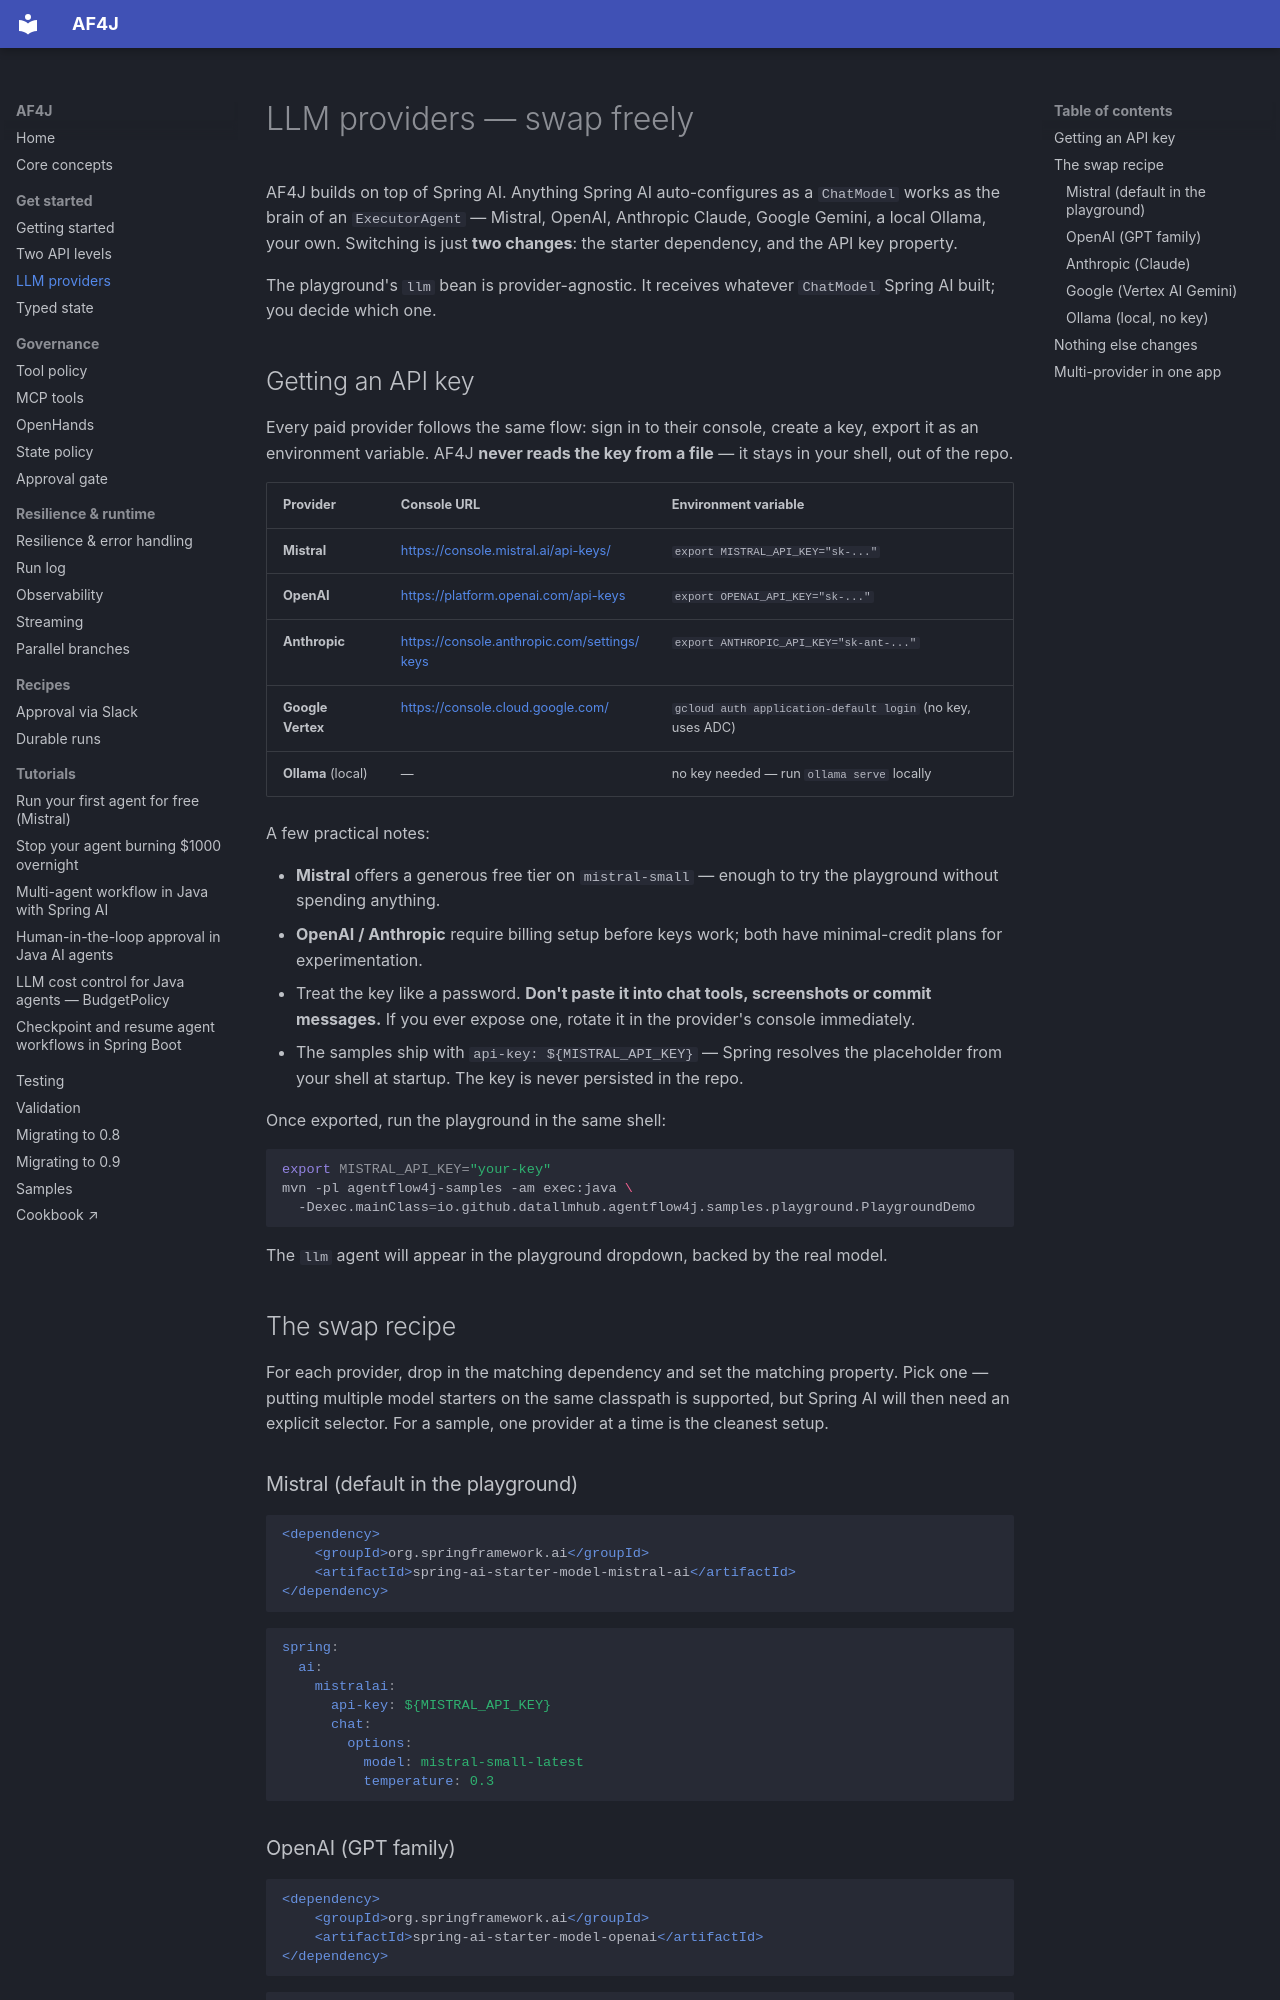

repository: datallmhub/agentflow4j · page: llm-providers/index.html · generator: mkdocs

---
description: "Swap LLM provider in AF4J with two lines of config: Mistral, OpenAI (GPT), Anthropic Claude, Google Vertex Gemini or a local Ollama. Spring AI handles the auto-configuration; agent code stays unchanged."
---

# LLM providers — swap freely

AF4J builds on top of Spring AI. Anything Spring AI auto-configures as a `ChatModel` works as the brain of an `ExecutorAgent` — Mistral, OpenAI, Anthropic Claude, Google Gemini, a local Ollama, your own. Switching is just **two changes**: the starter dependency, and the API key property.

The playground's `llm` bean is provider-agnostic. It receives whatever `ChatModel` Spring AI built; you decide which one.

## Getting an API key

Every paid provider follows the same flow: sign in to their console, create a key, export it as an environment variable. AF4J **never reads the key from a file** — it stays in your shell, out of the repo.

| Provider | Console URL | Environment variable |
|---|---|---|
| **Mistral** | <https://console.mistral.ai/api-keys/> | `export MISTRAL_API_KEY="sk-..."` |
| **OpenAI** | <https://platform.openai.com/api-keys> | `export OPENAI_API_KEY="sk-..."` |
| **Anthropic** | <https://console.anthropic.com/settings/keys> | `export ANTHROPIC_API_KEY="sk-ant-..."` |
| **Google Vertex** | <https://console.cloud.google.com/> | `gcloud auth application-default login` (no key, uses ADC) |
| **Ollama** (local) | — | no key needed — run `ollama serve` locally |

A few practical notes:

- **Mistral** offers a generous free tier on `mistral-small` — enough to try the playground without spending anything.
- **OpenAI / Anthropic** require billing setup before keys work; both have minimal-credit plans for experimentation.
- Treat the key like a password. **Don't paste it into chat tools, screenshots or commit messages.** If you ever expose one, rotate it in the provider's console immediately.
- The samples ship with `api-key: ${MISTRAL_API_KEY}` — Spring resolves the placeholder from your shell at startup. The key is never persisted in the repo.

Once exported, run the playground in the same shell:

```bash
export MISTRAL_API_KEY="your-key"
mvn -pl agentflow4j-samples -am exec:java \
  -Dexec.mainClass=io.github.datallmhub.agentflow4j.samples.playground.PlaygroundDemo
```

The `llm` agent will appear in the playground dropdown, backed by the real model.

## The swap recipe

For each provider, drop in the matching dependency and set the matching property. Pick one — putting multiple model starters on the same classpath is supported, but Spring AI will then need an explicit selector. For a sample, one provider at a time is the cleanest setup.
